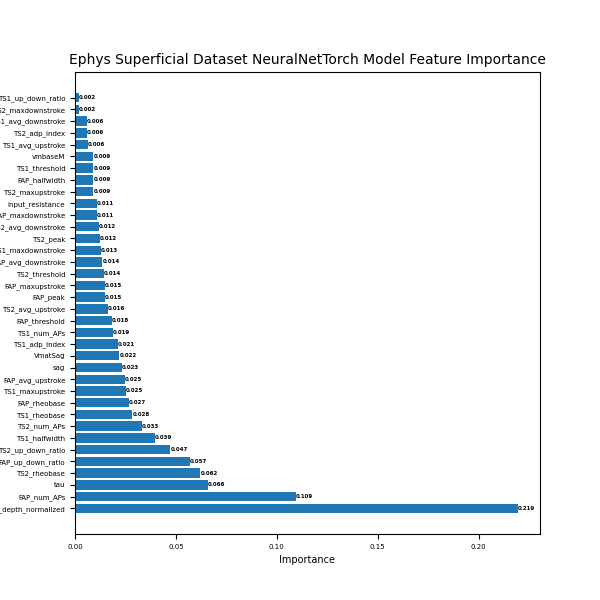

Data behind this chart, as committed beside it:
, importance, stddev, p_value, n, p99_high, p99_low
L23_depth_normalized, 0.2194, 0.008377, 2.54430138838507e-07, 5, 0.2367, 0.2022
FAP_num_APs, 0.1094, 0.01083, 1.1383999343133562e-05, 5, 0.1317, 0.08708
tau, 0.06602, 0.004908, 3.638502770627475e-06, 5, 0.07613, 0.05591
TS2_rheobase, 0.06214, 0.005789, 8.938535758670604e-06, 5, 0.07406, 0.05022
FAP_up_down_ratio, 0.05696, 0.01202, 0.0002247, 5, 0.08171, 0.0322
TS2_up_down_ratio, 0.04725, 0.009324, 0.0001729, 5, 0.06645, 0.02805
TS1_halfwidth, 0.03948, 0.006632, 9.20607828082885e-05, 5, 0.05314, 0.02583
TS2_num_APs, 0.03301, 0.01399, 0.003097, 5, 0.06182, 0.004195
TS1_rheobase, 0.02848, 0.005789, 0.0001941, 5, 0.0404, 0.01656
FAP_rheobase, 0.02654, 0.01008, 0.002081, 5, 0.04729, 0.005784
TS1_maxupstroke, 0.02524, 0.01508, 0.01002, 5, 0.05628, -0.005798
FAP_avg_upstroke, 0.0246, 0.006309, 0.0004768, 5, 0.03758, 0.01161
sag, 0.0233, 0.00422, 0.0001236, 5, 0.03199, 0.01461
VmatSag, 0.02201, 0.00422, 0.0001545, 5, 0.03069, 0.01332
TS1_adp_index, 0.02136, 0.001773, 5.639888164230886e-06, 5, 0.02501, 0.01771
TS1_num_APs, 0.01877, 0.0048, 0.0004714, 5, 0.02865, 0.008887
FAP_threshold, 0.01812, 0.004908, 0.0005869, 5, 0.02823, 0.008017
TS2_avg_upstroke, 0.01618, 0.009709, 0.01018, 5, 0.03617, -0.003809
FAP_peak, 0.01489, 0.004908, 0.001234, 5, 0.02499, 0.004781
FAP_maxupstroke, 0.01489, 0.00709, 0.004672, 5, 0.02949, 0.0002878
TS2_threshold, 0.01424, 0.002895, 0.0001941, 5, 0.0202, 0.008279
FAP_avg_downstroke, 0.01359, 0.006632, 0.005082, 5, 0.02725, -6.38273495282525e-05
TS1_maxdownstroke, 0.01294, 0.006054, 0.004385, 5, 0.02541, 0.0004788
TS2_peak, 0.0123, 0.008377, 0.01521, 5, 0.02955, -0.00495
TS2_avg_downstroke, 0.01165, 0.00369, 0.001061, 5, 0.01925, 0.004053
FAP_maxdownstroke, 0.011, 0.001773, 7.809587445385659e-05, 5, 0.01465, 0.007354
input_resistance, 0.011, 0.002895, 0.0005253, 5, 0.01696, 0.005043
TS2_maxupstroke, 0.009061, 0.00422, 0.004318, 5, 0.01775, 0.0003734
FAP_halfwidth, 0.009061, 0.002708, 0.0008526, 5, 0.01464, 0.003486
TS1_threshold, 0.009061, 0.002708, 0.0008526, 5, 0.01464, 0.003486
vmbaseM, 0.009061, 0.001447, 7.550570111089664e-05, 5, 0.01204, 0.006081
TS1_avg_upstroke, 0.006472, 0.002288, 0.001599, 5, 0.01118, 0.001761
TS2_adp_index, 0.005825, 0.003545, 0.01066, 5, 0.01312, -0.001474
TS1_avg_downstroke, 0.005825, 0.00422, 0.01834, 5, 0.01451, -0.002863
TS2_maxdownstroke, 0.001942, 0.001773, 0.03524, 5, 0.005591, -0.001708
TS1_up_down_ratio, 0.001942, 0.002895, 0.104, 5, 0.007902, -0.004018
